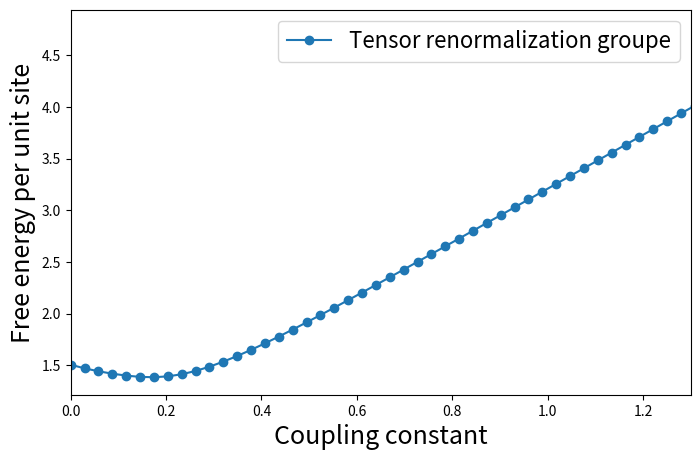

Generate this figure with matplotlib:
import numpy as np
from numpy.linalg import svd
from itertools import product
import matplotlib.pyplot as plt

# Rank-3 TensorNetwork

def TRG_3_rank(K, beta , D, Dcut, no_iter):
    T = np.empty([D, D, D])

    inds = np.arange(D)

    for i, j, k in product(inds, repeat=3):
        T[i][j][k] = 0.5*(1 + (2*i - 1)*(2*j - 1)*(2*k - 1)) * \
            np.exp(beta*K*(i+j+k - 2))
            
    for n in range(no_iter):
        D_new = min(D**2, Dcut)
        inds = np.arange(D)
        inds_new = np.arange(D_new)

        M = np.zeros(shape=(D**2, D**2))
        for i, j, k, l in product(inds, repeat=4):
            for m in inds:
                M[i+ l*D][k + j*D] += T[i][j][m]*T[k][l][m]

        S_a, S_b = [np.zeros([D, D, D_new ])]*2

        U, L, V = svd(M)
        L = np.sort(L)[::-1][0: D_new]

        for x, y, m in product(inds, inds, inds_new):
            S_a[x, y, m] = np.sqrt(L[m])*U[x + D*y][m]
            S_b[x, y, m] = np.sqrt(L[m])*V[m][x + D*y]

        T_new_a,T_new_b = [np.zeros([D_new, D_new, D_new])]*2

        for i, j, k in product(inds_new, repeat=3):
            for r, u, l in product(inds, repeat=3):
                T_new_a[i][j][k] += S_a[r, u, k]*S_a[u, l, j]*S_a[l, r, i]
                T_new_b[i][j][k] += S_b[r, u, k]*S_b[u, l, j]*S_b[l, r, i]

        D = D_new
        inds = inds_new
        T_a = T_new_a
        T_b = T_new_b

        Z = 0
        for i, j, k in product (inds , inds , inds):
            Z += T_a[i][j][k]
            Z += T_b[i][j][k]

        return Z

if __name__ == "__main__":


    B = np.linspace(0,1.6,56)
    A = np.array([])
    for i in B:
        Z = TRG_3_rank(K=i, beta=2, D=2, Dcut=6, no_iter=3)
        A = np.append(A,Z)

    plt.figure(figsize=(8,5))
    plt.plot(B,np.log10(-A),'-o',label='Tensor renormalization groupe')
    plt.xlim([0,1.3])
    plt.legend(fontsize=16)
    plt.xlabel('Coupling constant',fontsize=18)
    plt.ylabel('Free energy per unit site',fontsize=18)
    plt.savefig('TRG_Honeycomb.png')